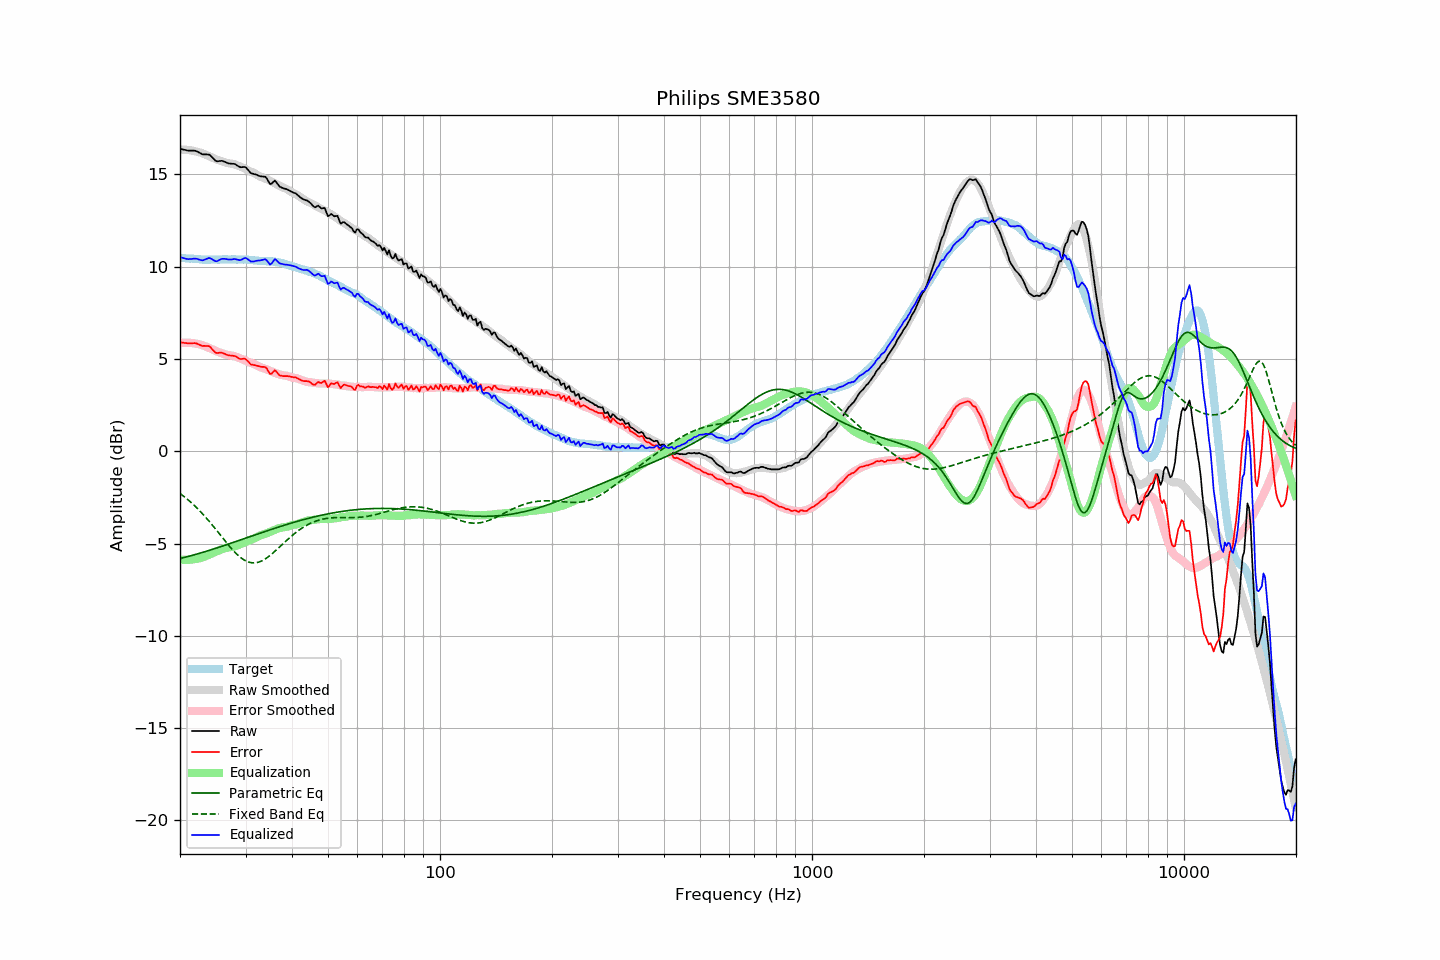

The file beside this chart, header and first rows:
frequency, raw, error, smoothed, error_smoothed, equalization, parametric_eq, fixed_band_eq, equalized_raw, equalized_smoothed, target
20.00, 16.39, 5.90, 16.35, 5.86, -5.86, -5.81, -2.28, 10.53, 10.49, 10.49
20.20, 16.37, 5.89, 16.35, 5.87, -5.87, -5.79, -2.35, 10.50, 10.48, 10.48
20.40, 16.35, 5.88, 16.35, 5.88, -5.88, -5.77, -2.41, 10.47, 10.47, 10.47
20.61, 16.33, 5.86, 16.34, 5.88, -5.88, -5.75, -2.48, 10.45, 10.46, 10.47
20.81, 16.31, 5.86, 16.34, 5.88, -5.88, -5.72, -2.55, 10.43, 10.45, 10.45
21.02, 16.29, 5.84, 16.33, 5.88, -5.88, -5.70, -2.63, 10.41, 10.45, 10.45
21.23, 16.29, 5.85, 16.31, 5.88, -5.88, -5.68, -2.70, 10.41, 10.44, 10.44
21.44, 16.29, 5.84, 16.30, 5.87, -5.87, -5.65, -2.78, 10.42, 10.43, 10.45
21.66, 16.29, 5.85, 16.28, 5.86, -5.86, -5.63, -2.86, 10.43, 10.42, 10.44
21.87, 16.29, 5.86, 16.27, 5.85, -5.85, -5.61, -2.94, 10.44, 10.42, 10.43
22.09, 16.27, 5.85, 16.25, 5.83, -5.83, -5.58, -3.03, 10.44, 10.41, 10.42
22.31, 16.23, 5.81, 16.22, 5.81, -5.81, -5.56, -3.11, 10.42, 10.41, 10.42
22.54, 16.18, 5.77, 16.20, 5.80, -5.80, -5.53, -3.20, 10.38, 10.40, 10.41
22.76, 16.14, 5.74, 16.18, 5.78, -5.78, -5.51, -3.29, 10.36, 10.40, 10.40
22.99, 16.09, 5.70, 16.15, 5.75, -5.75, -5.48, -3.39, 10.34, 10.40, 10.39
23.22, 16.09, 5.71, 16.11, 5.72, -5.72, -5.45, -3.48, 10.38, 10.39, 10.38
23.45, 16.09, 5.70, 16.07, 5.68, -5.68, -5.43, -3.58, 10.41, 10.39, 10.39
23.69, 16.08, 5.70, 16.03, 5.64, -5.64, -5.40, -3.68, 10.44, 10.39, 10.38
23.92, 16.08, 5.70, 15.99, 5.60, -5.60, -5.37, -3.78, 10.48, 10.38, 10.38
24.16, 16.02, 5.63, 15.95, 5.57, -5.57, -5.35, -3.88, 10.45, 10.38, 10.39
24.40, 15.93, 5.53, 15.91, 5.53, -5.53, -5.32, -3.99, 10.40, 10.39, 10.40
24.65, 15.84, 5.44, 15.87, 5.49, -5.49, -5.29, -4.09, 10.35, 10.39, 10.40
24.89, 15.75, 5.35, 15.84, 5.45, -5.45, -5.26, -4.20, 10.30, 10.39, 10.40
25.14, 15.71, 5.32, 15.80, 5.41, -5.41, -5.23, -4.31, 10.30, 10.39, 10.39
25.39, 15.72, 5.33, 15.77, 5.38, -5.38, -5.20, -4.42, 10.34, 10.39, 10.39
25.65, 15.73, 5.34, 15.74, 5.34, -5.34, -5.18, -4.53, 10.39, 10.40, 10.39
25.91, 15.74, 5.34, 15.71, 5.31, -5.31, -5.15, -4.63, 10.43, 10.40, 10.40
26.16, 15.71, 5.30, 15.68, 5.28, -5.28, -5.12, -4.74, 10.43, 10.40, 10.41
26.43, 15.68, 5.27, 15.65, 5.25, -5.25, -5.09, -4.85, 10.43, 10.40, 10.41
26.69, 15.64, 5.23, 15.63, 5.23, -5.23, -5.06, -4.96, 10.41, 10.40, 10.41
26.96, 15.60, 5.20, 15.61, 5.21, -5.21, -5.03, -5.06, 10.39, 10.40, 10.40
27.23, 15.59, 5.19, 15.60, 5.20, -5.20, -5.00, -5.17, 10.39, 10.40, 10.40
27.50, 15.58, 5.18, 15.59, 5.19, -5.19, -4.97, -5.27, 10.39, 10.40, 10.40
27.77, 15.58, 5.17, 15.57, 5.17, -5.17, -4.94, -5.36, 10.41, 10.40, 10.41
28.05, 15.57, 5.16, 15.55, 5.15, -5.15, -4.91, -5.46, 10.42, 10.40, 10.41
28.33, 15.52, 5.13, 15.52, 5.12, -5.12, -4.88, -5.55, 10.40, 10.40, 10.39
28.62, 15.46, 5.07, 15.49, 5.09, -5.09, -4.85, -5.63, 10.38, 10.40, 10.39
28.90, 15.41, 5.01, 15.45, 5.05, -5.05, -4.82, -5.70, 10.36, 10.40, 10.40
29.19, 15.39, 4.99, 15.41, 5.02, -5.02, -4.79, -5.78, 10.37, 10.39, 10.40
29.48, 15.40, 5.01, 15.37, 4.98, -4.98, -4.76, -5.84, 10.42, 10.39, 10.39
29.78, 15.41, 5.02, 15.33, 4.95, -4.95, -4.73, -5.89, 10.46, 10.39, 10.39
30.08, 15.38, 4.98, 15.29, 4.90, -4.90, -4.70, -5.94, 10.48, 10.38, 10.40
30.38, 15.28, 4.90, 15.24, 4.86, -4.86, -4.67, -5.98, 10.42, 10.38, 10.39
30.68, 15.18, 4.81, 15.19, 4.82, -4.82, -4.64, -6.01, 10.36, 10.37, 10.37
30.99, 15.07, 4.71, 15.16, 4.79, -4.79, -4.61, -6.03, 10.28, 10.36, 10.37
31.30, 15.05, 4.69, 15.12, 4.76, -4.76, -4.58, -6.04, 10.29, 10.36, 10.36
31.61, 15.02, 4.67, 15.08, 4.73, -4.73, -4.55, -6.05, 10.29, 10.35, 10.35
31.93, 15.00, 4.66, 15.03, 4.69, -4.69, -4.52, -6.04, 10.31, 10.34, 10.34
32.24, 14.97, 4.63, 14.98, 4.64, -4.64, -4.49, -6.02, 10.33, 10.34, 10.34
32.57, 14.93, 4.61, 14.93, 4.60, -4.60, -4.46, -6.00, 10.33, 10.33, 10.32
32.89, 14.90, 4.58, 14.88, 4.56, -4.56, -4.43, -5.97, 10.34, 10.32, 10.32
33.22, 14.89, 4.57, 14.85, 4.53, -4.53, -4.40, -5.93, 10.36, 10.32, 10.32
33.55, 14.88, 4.57, 14.81, 4.50, -4.50, -4.37, -5.89, 10.38, 10.31, 10.31
33.89, 14.88, 4.56, 14.78, 4.47, -4.47, -4.34, -5.83, 10.41, 10.31, 10.32
34.23, 14.78, 4.48, 14.75, 4.44, -4.44, -4.31, -5.77, 10.34, 10.30, 10.30
34.57, 14.63, 4.33, 14.70, 4.41, -4.41, -4.28, -5.71, 10.22, 10.30, 10.30
34.92, 14.48, 4.20, 14.66, 4.37, -4.37, -4.25, -5.64, 10.12, 10.29, 10.29
35.27, 14.50, 4.20, 14.61, 4.33, -4.33, -4.23, -5.57, 10.17, 10.29, 10.30
35.62, 14.59, 4.31, 14.57, 4.29, -4.29, -4.20, -5.50, 10.30, 10.28, 10.28
35.97, 14.67, 4.39, 14.52, 4.25, -4.25, -4.17, -5.42, 10.42, 10.27, 10.28
... 635 more rows
